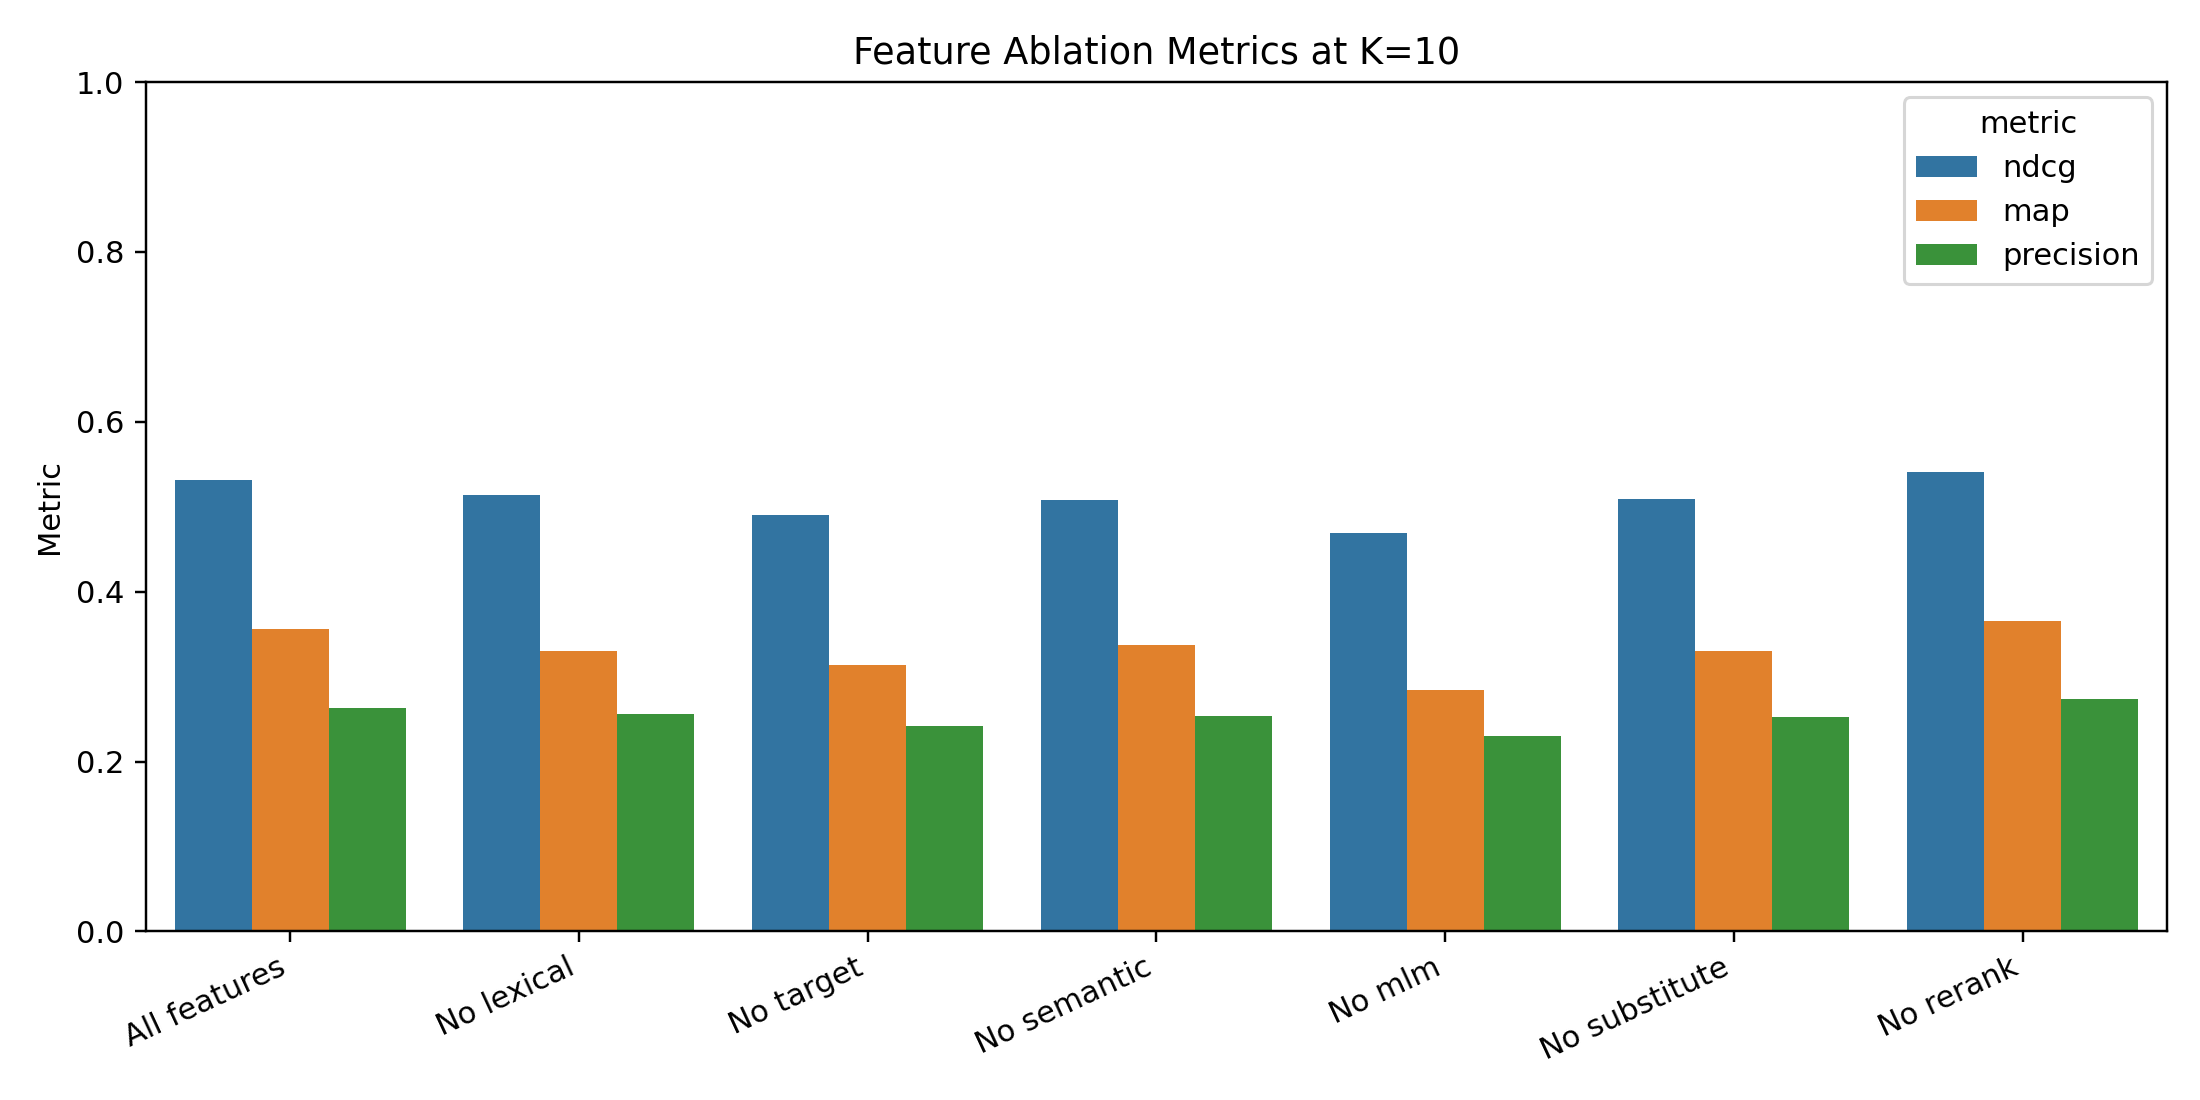

The file beside this chart, header and first rows:
variant, ndcg, map, precision, pairwise_accuracy
All features, 0.5314, 0.3562, 0.2627, 0.6236
No lexical, 0.5135, 0.3306, 0.256, 0.5968
No target, 0.4904, 0.3139, 0.2416, 0.6046
No semantic, 0.5081, 0.3378, 0.2535, 0.6129
No mlm, 0.4688, 0.2848, 0.2306, 0.5892
No substitute, 0.5089, 0.3307, 0.2524, 0.6068
No rerank, 0.5414, 0.3652, 0.2735, 0.639
